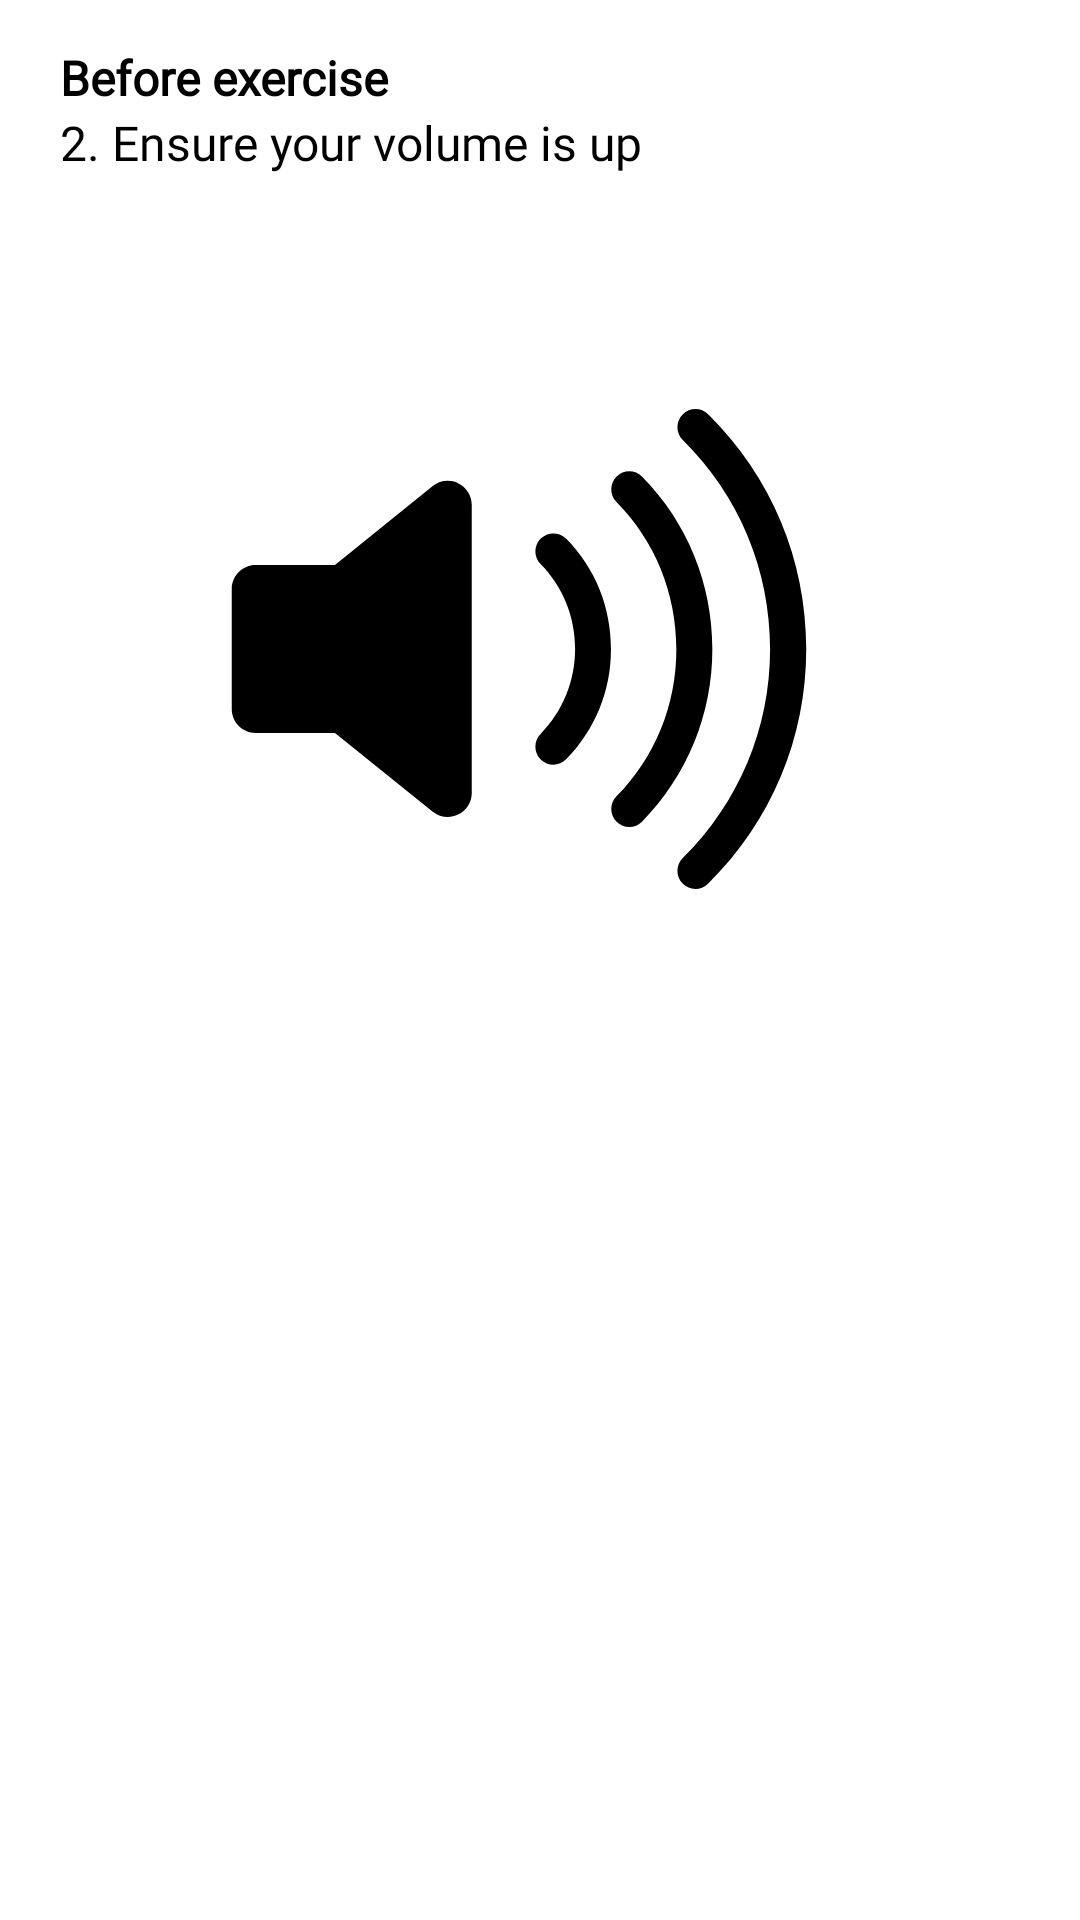

Here is an Android app screen rendered from its layout file. Give the layout XML and the strings, colors and styles it references.
<!-- AndroidManifest.xml: application theme Base.Theme.Deskercise -->
<!-- res/layout/fragment_popup_two.xml -->
<?xml version="1.0" encoding="utf-8"?>
<androidx.constraintlayout.widget.ConstraintLayout
    xmlns:android="http://schemas.android.com/apk/res/android"
    xmlns:app="http://schemas.android.com/apk/res-auto"
    android:layout_width="match_parent"
    android:layout_height="wrap_content"
    android:background="@drawable/bg_layout_popup">

    <androidx.appcompat.widget.LinearLayoutCompat
        android:layout_width="match_parent"
        android:layout_height="wrap_content"
        android:orientation="vertical"
        android:layout_marginStart="10dp"
        android:layout_margin="5dp"
        android:padding="10dp"
        app:layout_constraintStart_toStartOf="parent"
        app:layout_constraintTop_toTopOf="parent"
       >




        <TextView
            android:layout_width="match_parent"
            android:layout_height="match_parent"
            android:text="Before exercise"
            style="@style/Poppins"
            android:textStyle="bold"
            android:textSize="16sp"
            android:layout_marginStart="5dp"
            />


        <TextView
            android:layout_width="match_parent"
            android:layout_height="match_parent"
            android:textSize="16sp"
            style="@style/Poppins"
            android:text="2. Ensure your volume is up"
            android:layout_marginStart="5dp"

            />

        <ImageView
            android:layout_width="wrap_content"
            android:layout_height="wrap_content"
            android:clipToOutline="true"
            android:scaleType="centerCrop"
            android:adjustViewBounds="true"
            android:padding="30dp"
            android:layout_marginBottom="20dp"
            android:src="@drawable/volume_high"/>



    </androidx.appcompat.widget.LinearLayoutCompat>

</androidx.constraintlayout.widget.ConstraintLayout>
<!-- resources referenced by this layout -->
<resources>
  <!-- drawable volume_high (drawable) -->
  <vector xmlns:android="http://schemas.android.com/apk/res/android"
      android:width="256dp"
      android:height="256dp"
      android:viewportWidth="1024"
      android:viewportHeight="1024">
    <path
        android:fillColor="#FF000000"
        android:pathData="M430.8,291c-4.4,-2.2 -9.2,-3.2 -13.8,-3.2 -7.2,0 -14.2,2.4 -20,7L266.6,400H161c-17.6,0 -32,14.4 -32,32v160c0,17.6 14.4,32 32,32h105.6l130.4,105c5.8,4.6 13,7 20,7 4.6,0 9.4,-1 13.8,-3.2 11.2,-5.4 18.2,-16.6 18.2,-28.8V320c0,-12.4 -7,-23.6 -18.2,-29zM895,512c0,-118.6 -46.4,-229.6 -130.8,-313 -9.4,-9.4 -24.6,-9.2 -34,0.2 -9.4,9.4 -9.2,24.6 0.2,34 75.2,74.2 116.4,173.2 116.4,278.8 0,105.6 -41.4,204.6 -116.4,278.8 -9.4,9.4 -9.6,24.6 -0.2,34 4.6,4.8 10.8,7.2 17,7.2 6,0 12.2,-2.4 16.8,-7 84.6,-83.2 131,-194.4 131,-313z"/>
    <path
        android:fillColor="#FF000000"
        android:pathData="M769.8,512c0,-87 -33.2,-168.6 -93.6,-229.8 -9.4,-9.4 -24.6,-9.6 -34,-0.2 -9.4,9.4 -9.6,24.6 -0.2,34 51.4,52.2 79.8,121.8 79.8,196.2 0,74.4 -28.4,144 -79.8,196.2 -9.4,9.4 -9.2,24.6 0.2,34 4.6,4.6 10.8,7 16.8,7 6.2,0 12.4,-2.4 17,-7.2 60.4,-61.6 93.8,-143.2 93.8,-230.2z"/>
    <path
        android:fillColor="#FF000000"
        android:pathData="M575,365c-9.4,-9.4 -24.6,-9.6 -34,-0.2 -9.4,9.4 -9.6,24.6 -0.2,34 29.6,30 46,70.2 46,113.2 0,42.8 -16.4,83 -46,113.2 -9.4,9.4 -9.2,24.6 0.2,34 4.6,4.6 10.8,7 16.8,7 6.2,0 12.4,-2.4 17,-7.2 38.6,-39.2 59.8,-91.2 59.8,-146.8 0.2,-55.8 -21,-108 -59.6,-147.2z"/>
  </vector>
  <style name="Poppins">
          <item name="android:fontFamily">@font/poppins</item>
      </style>
  <style name="Base.Theme.Deskercise" parent="Theme.MaterialComponents.Light.NoActionBar">
          <item name="android:navigationBarColor">@android:color/transparent</item>
          <item name="android:windowDrawsSystemBarBackgrounds">true</item>
          <item name="android:statusBarColor">@android:color/transparent</item>
          <item name="android:windowLightStatusBar">?attr/isLightTheme</item>
          
          <item name="colorPrimary">@color/deskGreen</item>
          <item name="colorPrimaryVariant">@color/deskDarkGreen</item>
          <item name="colorOnSurface">@color/deskLightShadeGreen</item>
  
  
          <item name="colorOnPrimary">@color/white</item>
          
          <item name="colorSecondary">@color/teal_200</item>
          <item name="colorSecondaryVariant">@color/teal_700</item>
          <item name="colorOnSecondary">@color/black</item>
          
  
          
          <item name="android:textColor">@color/black</item>
          <item name="android:textSize">16sp</item>
          <item name="android:windowFullscreen">true</item>
          <item name="windowActionBar">false</item>
          <item name="windowNoTitle">true</item>
  
  
  
      </style>
  <color name="deskGreen">#6c5393</color>
  <color name="deskDarkGreen">#5e4486</color>
  <color name="deskLightShadeGreen">#4b3173</color>
  <color name="white">#FFFFFFFF</color>
  <color name="teal_200">#FF03DAC5</color>
  <color name="teal_700">#FF018786</color>
  <color name="black">#FF000000</color>
</resources>
